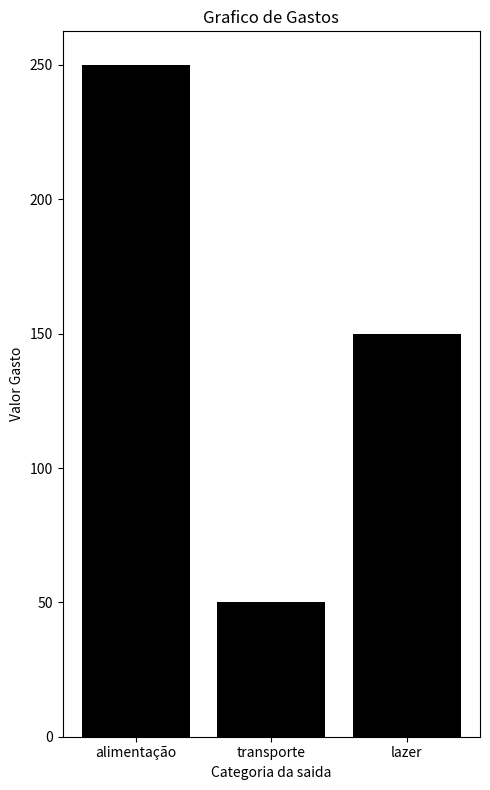

Here is the Python script that generated this plot:
import matplotlib.pyplot as plt

class Transacao:
    def __init__(self, valor, tipo, data, categoria):
        self.valor = valor
        self.tipo = tipo
        self.data = data
        self.categoria = categoria

class Carteira:
    def __init__(self, saldo=0.0, transacoes=[]):
        self.saldo = saldo
        self.transacoes = transacoes

    def adicionar_transacao(self, valor, tipo, data, categoria):
        transacao = Transacao(valor, tipo, data, categoria)
        self.transacoes.append(transacao)
        self.saldo += valor
        print(f"Transação de {tipo} no valor de {valor} adicionada em {data}.")
        print(f"Novo saldo: {self.saldo:.2f}")

    def resumo_mensal(self):
        if not self.transacoes:
            print("Nenhuma transação registrada.")
            return

        print("\n--- Resumo de Transações ---")
        saida_por_categoria = {}
        for transacao in self.transacoes:
            print(f"Data: {transacao.data}, Tipo: {transacao.tipo}, Valor: {transacao.valor:.2f}, Categoria: {transacao.categoria}")
            if transacao.tipo == "saida":
                if transacao.categoria in saida_por_categoria:
                    saida_por_categoria[transacao.categoria] += abs(transacao.valor)
                else:
                    saida_por_categoria[transacao.categoria] = abs(transacao.valor)

        categorias = list(saida_por_categoria.keys())
        valores = list(saida_por_categoria.values())

        if categorias:
            plt.figure(figsize=(5, 8))
            plt.bar(categorias, valores, color='black')
            plt.xlabel("Categoria da saida")
            plt.ylabel("Valor Gasto")
            plt.title("Grafico de Gastos")
            plt.tight_layout()
            plt.show()
        else:
            print("Nenhuma saida registrada para gerar o gráfico.")

minha_carteira = Carteira()

minha_carteira.adicionar_transacao(3000.00, "entrada", "2025-05-19", "salário")
minha_carteira.adicionar_transacao(-250.00, "saida", "2025-05-19", "alimentação")
minha_carteira.adicionar_transacao(-50.00, "saida", "2025-05-20", "transporte")
minha_carteira.adicionar_transacao(50.00, "entrada", "2025-05-21", "renda extra")
minha_carteira.adicionar_transacao(-150.00, "saida", "2025-05-22", "lazer")

minha_carteira.resumo_mensal()

print(f"\nSaldo final da carteira: {minha_carteira.saldo:.2f}")